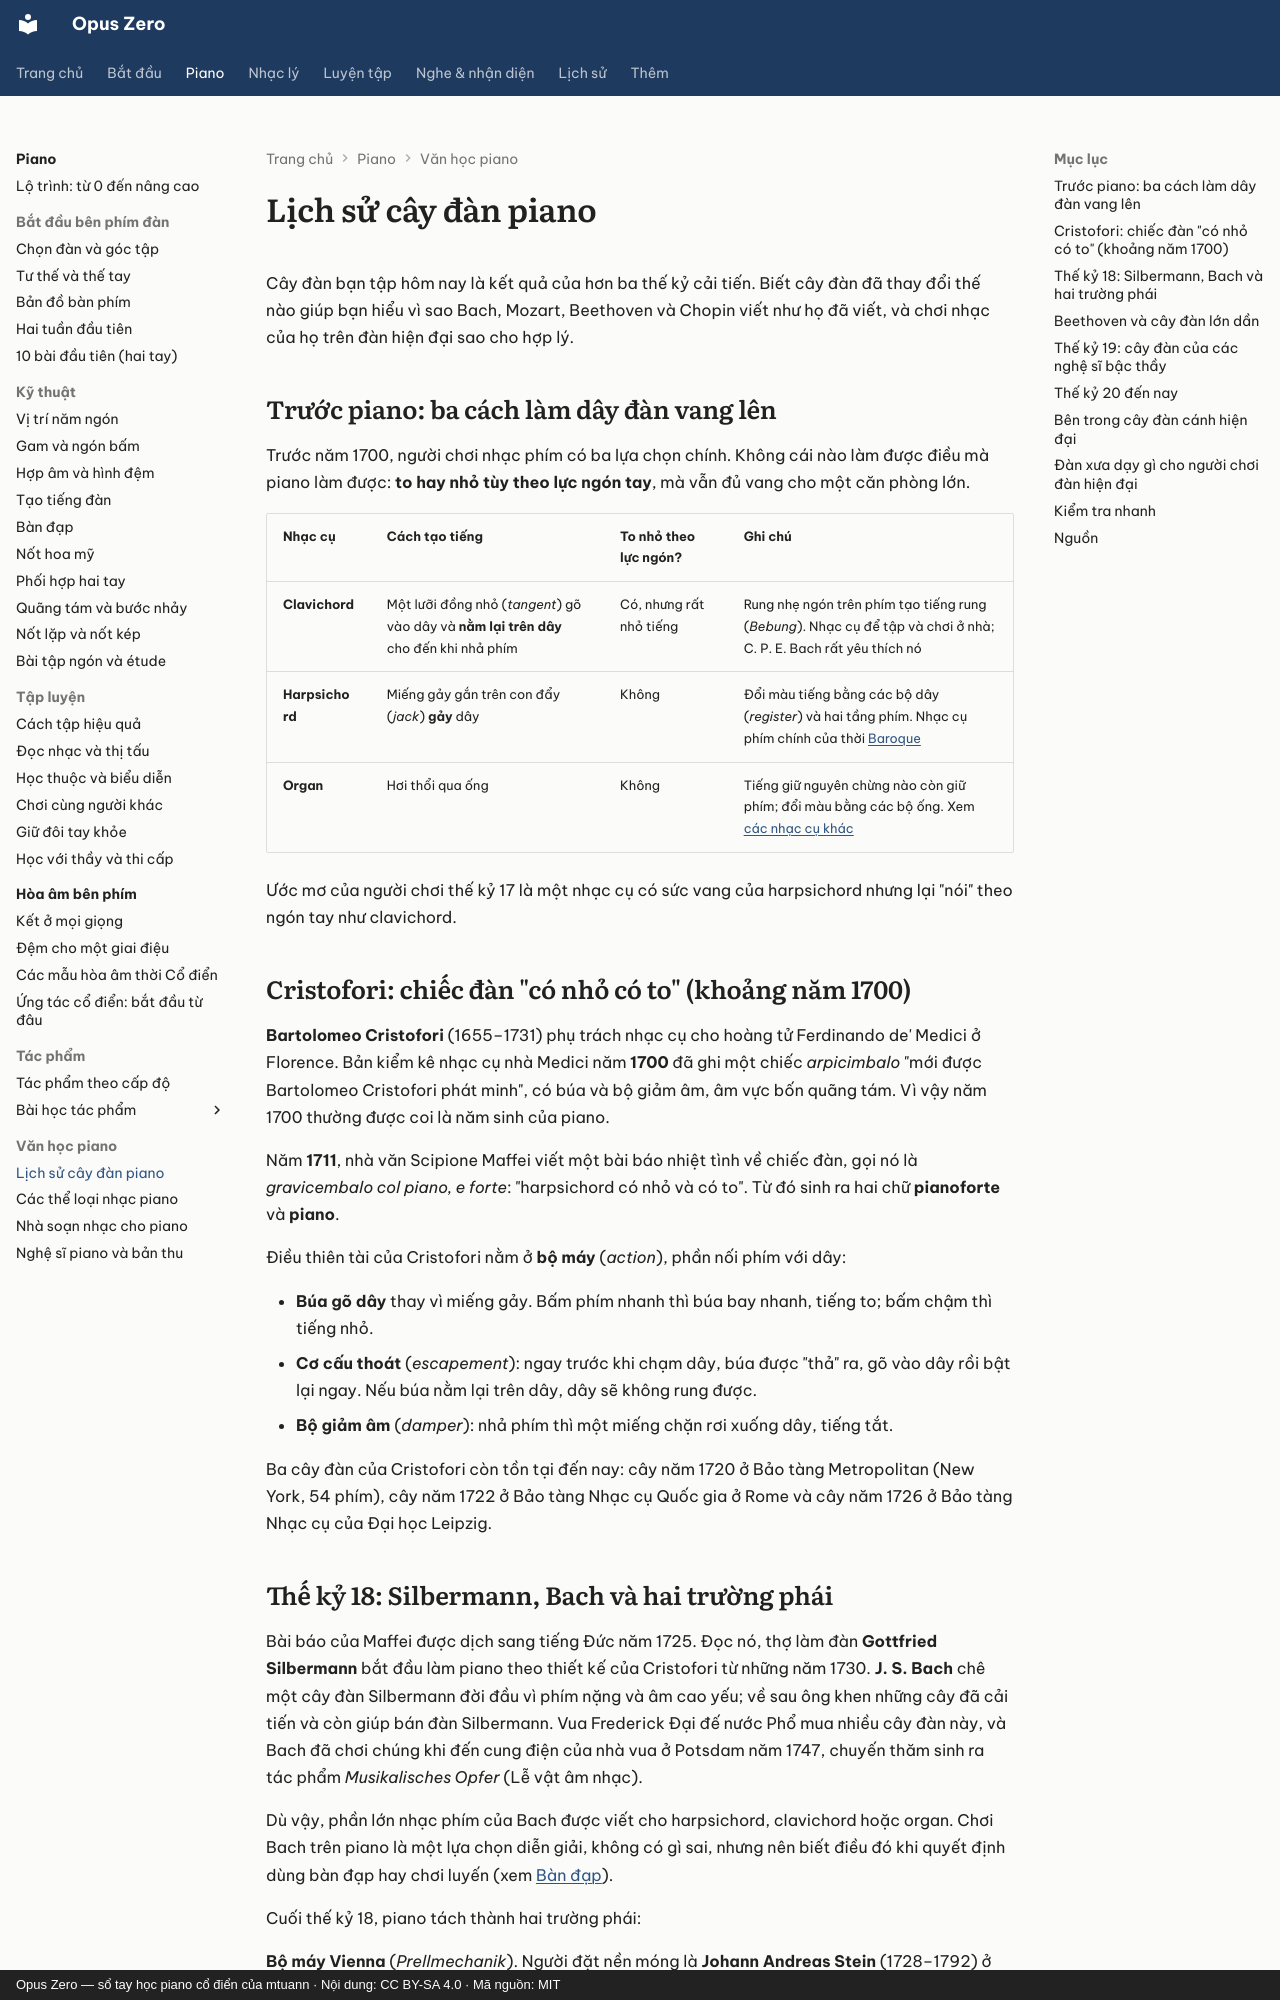

repository: mtuann/opus-zero · page: piano/lich-su-dan/index.html · generator: mkdocs · copyright: Opus Zero — sổ tay học piano cổ điển của mtuann · Nội dung: CC BY-SA 4.0 · Mã nguồn: MIT

# Lịch sử cây đàn piano

Cây đàn bạn tập hôm nay là kết quả của hơn ba thế kỷ cải tiến. Biết cây đàn đã thay đổi thế nào giúp bạn hiểu vì sao Bach, Mozart, Beethoven và Chopin viết như họ đã viết, và chơi nhạc của họ trên đàn hiện đại sao cho hợp lý.

## Trước piano: ba cách làm dây đàn vang lên

Trước năm 1700, người chơi nhạc phím có ba lựa chọn chính. Không cái nào làm được điều mà piano làm được: **to hay nhỏ tùy theo lực ngón tay**, mà vẫn đủ vang cho một căn phòng lớn.

| Nhạc cụ | Cách tạo tiếng | To nhỏ theo lực ngón? | Ghi chú |
|---|---|---|---|
| **Clavichord** | Một lưỡi đồng nhỏ (*tangent*) gõ vào dây và **nằm lại trên dây** cho đến khi nhả phím | Có, nhưng rất nhỏ tiếng | Rung nhẹ ngón trên phím tạo tiếng rung (*Bebung*). Nhạc cụ để tập và chơi ở nhà; C. P. E. Bach rất yêu thích nó |
| **Harpsichord** | Miếng gảy gắn trên con đẩy (*jack*) **gảy** dây | Không | Đổi màu tiếng bằng các bộ dây (*register*) và hai tầng phím. Nhạc cụ phím chính của thời [Baroque](../lich-su/thoi-ky/baroque.md) |
| **Organ** | Hơi thổi qua ống | Không | Tiếng giữ nguyên chừng nào còn giữ phím; đổi màu bằng các bộ ống. Xem [các nhạc cụ khác](../nhac-cu/nhac-cu-khac.md) |

Ước mơ của người chơi thế kỷ 17 là một nhạc cụ có sức vang của harpsichord nhưng lại "nói" theo ngón tay như clavichord.

## Cristofori: chiếc đàn "có nhỏ có to" (khoảng năm 1700)

**Bartolomeo Cristofori** (1655–1731) phụ trách nhạc cụ cho hoàng tử Ferdinando de' Medici ở Florence. Bản kiểm kê nhạc cụ nhà Medici năm **1700** đã ghi một chiếc *arpicimbalo* "mới được Bartolomeo Cristofori phát minh", có búa và bộ giảm âm, âm vực bốn quãng tám. Vì vậy năm 1700 thường được coi là năm sinh của piano.

Năm **1711**, nhà văn Scipione Maffei viết một bài báo nhiệt tình về chiếc đàn, gọi nó là *gravicembalo col piano, e forte*: "harpsichord có nhỏ và có to". Từ đó sinh ra hai chữ **pianoforte** và **piano**.

Điều thiên tài của Cristofori nằm ở **bộ máy** (*action*), phần nối phím với dây:

- **Búa gõ dây** thay vì miếng gảy. Bấm phím nhanh thì búa bay nhanh, tiếng to; bấm chậm thì tiếng nhỏ.
- **Cơ cấu thoát** (*escapement*): ngay trước khi chạm dây, búa được "thả" ra, gõ vào dây rồi bật lại ngay. Nếu búa nằm lại trên dây, dây sẽ không rung được.
- **Bộ giảm âm** (*damper*): nhả phím thì một miếng chặn rơi xuống dây, tiếng tắt.

Ba cây đàn của Cristofori còn tồn tại đến nay: cây năm 1720 ở Bảo tàng Metropolitan (New York, 54 phím), cây năm 1722 ở Bảo tàng Nhạc cụ Quốc gia ở Rome và cây năm 1726 ở Bảo tàng Nhạc cụ của Đại học Leipzig.

## Thế kỷ 18: Silbermann, Bach và hai trường phái

Bài báo của Maffei được dịch sang tiếng Đức năm 1725. Đọc nó, thợ làm đàn **Gottfried Silbermann** bắt đầu làm piano theo thiết kế của Cristofori từ những năm 1730. **J. S. Bach** chê một cây đàn Silbermann đời đầu vì phím nặng và âm cao yếu; về sau ông khen những cây đã cải tiến và còn giúp bán đàn Silbermann. Vua Frederick Đại đế nước Phổ mua nhiều cây đàn này, và Bach đã chơi chúng khi đến cung điện của nhà vua ở Potsdam năm 1747, chuyến thăm sinh ra tác phẩm *Musikalisches Opfer* (Lễ vật âm nhạc).

Dù vậy, phần lớn nhạc phím của Bach được viết cho harpsichord, clavichord hoặc organ. Chơi Bach trên piano là một lựa chọn diễn giải, không có gì sai, nhưng nên biết điều đó khi quyết định dùng bàn đạp hay chơi luyến (xem [Bàn đạp](ban-dap.md)).

Cuối thế kỷ 18, piano tách thành hai trường phái:

**Bộ máy Vienna** (*Prellmechanik*). Người đặt nền móng là **Johann Andreas Stein** (1728–1792) ở Augsburg; con gái ông, Nannette Streicher, chuyển xưởng đến Vienna năm 1794, và **Anton Walter** làm đàn theo mẫu này ở Vienna. Phím nông và nhẹ, búa nhỏ, tiếng trong và tắt nhanh. Stein được cho là người đưa vào **cần đầu gối** (*knee lever*): đẩy đầu gối lên để nhấc bộ giảm âm, tiền thân của bàn đạp vang.

Năm 1777, ở Augsburg, Mozart thử đàn của Stein rồi viết thư kể cho cha: chạm phím cách nào thì tiếng vẫn luôn đều, đàn giảm âm tốt hơn hẳn những cây ông từng chơi, và có cơ cấu thoát. Khoảng năm 1783 Mozart mua một cây đàn của Walter; cây đàn này nay ở Bảo tàng Mozart tại Salzburg.

**Bộ máy Anh.** Ở London, Johannes Zumpe làm **piano vuông** (*square piano*) nhỏ gọn từ những năm 1760, loại đàn gia đình rất được ưa chuộng. Các xưởng London, nổi bật là **Broadwood**, làm đàn cánh với bộ máy nặng hơn, tiếng to và ngân hơn đàn Vienna.

Cả hai loại đàn thời này đều có âm vực khoảng **năm quãng tám**. Mozart viết nhạc phím trong khoảng FF–f''' (Fa1–Fa6) suốt đời mình.
